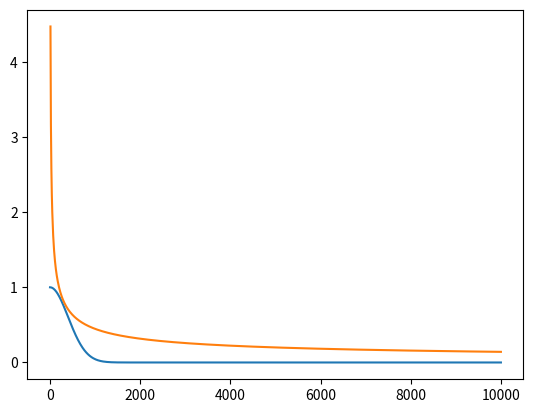

Write Python code to recreate this figure.
import numpy as np
def gaus(x, sig):
    return np.exp(-np.square(x / sig) / 2)

x = np.linspace(0, 10000, 1000)
import matplotlib.pyplot as plt
plt.plot(x, gaus(x, max(x)/25))
plt.plot(x, 1/np.sqrt(x/200))
plt.show()
